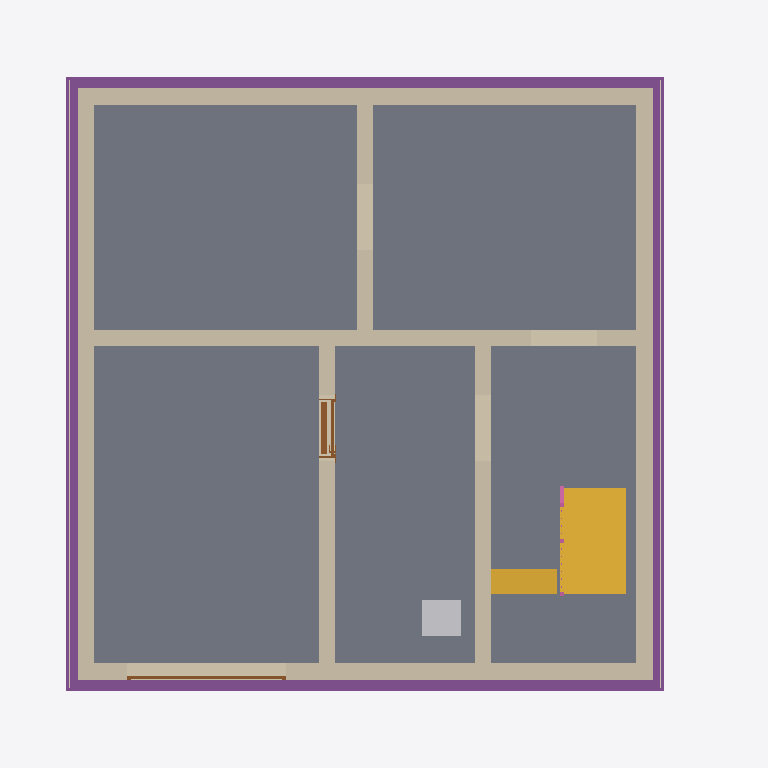
Plan cut of the same IFC building model at storey 'Basement' (level -2.56 m, cut at -1.16 m), seen from above with north up, elements coloured by IFC class: 8 walls (beige), 6 slabs (grey), 4 footings (purple), 2 stairs (yellow), 2 coverings (cream), 2 doors (brown), 1 other element (light grey), 1 railing (pink). Cut surfaces are drawn darker.
Extent 10.8 m × 9.8 m × 13.0 m (x, y, z). Storeys (16): Foundation at -3.21 m; Basement at -2.56 m; Basement ceiling at -0.21 m; Ground floor at 0.00 m; Facades at 0.00 m; Rainwater drainage at 0.00 m; Ceiling at 2.85 m; Upper floor at 3.06 m; Roof - Thermal insulation under rafters at 3.06 m; Roof - Vapour barrier at 3.06 m; Roof - Gypsum plasterboard at 3.06 m; Roof - MDF at 3.06 m; Roof - Roofing underlay at 3.06 m; Roof - Counter-battens at 3.06 m; Roof - Tile battens at 3.06 m; Roof - Roof tiles at 3.06 m. Elements (311): 154 IfcBeam, 42 IfcSlab, 32 IfcWall, 22 IfcBuildingElementProxy, 10 IfcFurniture, 9 IfcDoor, 8 IfcCovering, 8 IfcFooting, 7 IfcWindow, 6 IfcRailing, 5 IfcSanitaryTerminal, 5 IfcStair.

HEADER;
FILE_DESCRIPTION(('ViewDefinition[DesignTransferView]'),'2;1');
FILE_NAME('/dev/null','2026-11-10T12:36:08+01:00',(''),(''),'IfcOpenShell 0.8.5','IfcOpenShell 0.8.5','Nobody');
FILE_SCHEMA(('IFC4'));
ENDSEC;
DATA;
#1=IFCPROJECT('3zprb8wfn5ruMHOf2ZEmWh',$,'House 2',$,$,$,$,(#10,#15),#5);
#19=IFCSITE('3zxDUosG5EBw7C6oOg0MeY',$,'Site',$,$,#27,$,$,$,$,$,$,$,$);
#20=IFCBUILDING('3YuDTEOb9Bxhqw9dZ6QWFq',$,'House 2',$,$,#32,$,$,$,$,$,$);
#33=IFCBUILDINGSTOREY('11VoQMwPnEEOMbhcyhRAu5',$,'Foundation',$,$,#39,$,$,$,-3.21);
#40=IFCBUILDINGSTOREY('1$bt3CSsD2XfjIQodeGNIu',$,'Basement',$,$,#45,$,$,$,-2.56);
#46=IFCBUILDINGSTOREY('1za86DwGrFOgEC54j$9O1p',$,'Basement ceiling',$,$,#51,$,$,$,-0.21);
#52=IFCBUILDINGSTOREY('1sKPw9JqLA0vGXJgn1brlO',$,'Ground floor',$,$,#57,$,$,$,0.0);
#58=IFCBUILDINGSTOREY('3RA9RBpJL8JPCq$BFgKHsy',$,'Ceiling',$,$,#63,$,$,$,2.845);
#64=IFCBUILDINGSTOREY('0sNSoCX7fCrvJ39jiQyeLx',$,'Upper floor',$,$,#69,$,$,$,3.055);
#24841=IFCBUILDINGSTOREY('2olDyQM3XBPOneDFMKOfRU',$,'Roof - Thermal insulation under rafters','Visibility container for Thermal insulation under rafters','ROOF_LAYER',#24846,$,$,$,3.055);
#24847=IFCBUILDINGSTOREY('3dSoUYwFb7Ixw2H8j5fg7D',$,'Roof - Vapour barrier','Visibility container for Vapour barrier','ROOF_LAYER',#24852,$,$,$,3.055);
#24853=IFCBUILDINGSTOREY('1vhz9jvWP0LQvj$loP7pfH',$,'Roof - Gypsum plasterboard','Visibility container for Gypsum plasterboard','ROOF_LAYER',#24858,$,$,$,3.055);
#24859=IFCBUILDINGSTOREY('20qM3916b7Nh5O6ybJ1K$2',$,'Roof - MDF','Visibility container for MDF','ROOF_LAYER',#24864,$,$,$,3.055);
#24865=IFCBUILDINGSTOREY('3m$sI$2ffC6hAWjk00_7GV',$,'Roof - Roofing underlay','Visibility container for Roofing underlay','ROOF_LAYER',#24870,$,$,$,3.055);
#24871=IFCBUILDINGSTOREY('3v54goF$n2CxY1Rki15dy4',$,'Roof - Counter-battens','Visibility container for Counter-battens','ROOF_LAYER',#24876,$,$,$,3.055);
#24877=IFCBUILDINGSTOREY('1sNCXxUVDB8AKHlJH3$2it',$,'Roof - Tile battens','Visibility container for Tile battens','ROOF_LAYER',#24882,$,$,$,3.055);
#24883=IFCBUILDINGSTOREY('0ICGYI0XzAKgs$YJGG72d1',$,'Roof - Roof tiles','Visibility container for Roof tiles','ROOF_LAYER',#24888,$,$,$,3.055);
#34505=IFCBUILDINGSTOREY('22xyoA6nn7hRio306SnSi$',$,'Facades','Visibility container for grey/white facades and timber roof-edge boards','FACADE_LAYER',#34510,$,$,$,0.0);
#34662=IFCBUILDINGSTOREY('13JRpMcu19zRPANVSJ3OuP',$,'Rainwater drainage','Roof gutters without downpipes',$,#34667,$,$,$,0.0);
#1644=IFCSLAB('08_huZGer5w84GjywhMHd9',$,'Garáž',$,$,#1649,#1656,$,.FLOOR.);
#1586=IFCSLAB('15TVLDLZbAn9coR9bQqcmS',$,'Skladovací prostor',$,$,#1591,#1598,$,.FLOOR.);
#1616=IFCSLAB('3T3hNY54HAmuJcGRaWGiq6',$,'Skladovací prostor',$,$,#1621,#1628,$,.FLOOR.);
#1672=IFCSLAB('11Wjw39Vn7Shgg3wWAplAb',$,'Skladovací prostor',$,$,#1677,#1684,$,.FLOOR.);
#1700=IFCSLAB('2oNBKEoq14lxvV_rGfb8$z',$,'Schody',$,$,#1705,#1712,$,.FLOOR.);
#1368=IFCWALL('0ZILxfWATAhAClf9XtXldA',$,'Basement - Wall 3',$,$,#1377,#1388,$,$);
#1337=IFCWALL('1Mhg1X0M56tPZjPYsROr8K',$,'Basement - Wall 2',$,$,#1346,#1357,$,$);
#4439=IFCSLAB('3Z9iZndKv3oOv$UrqJrgOl',$,'Basement middle stair landing',$,$,#4444,#4451,$,.LANDING.);
#1304=IFCWALL('3BvIc2HxL6RRE4X53Ik1fz',$,'Basement - Wall 1',$,$,#1315,#1326,$,$);
#1399=IFCWALL('1JkDCXRsz6sA9XcLDSSA9t',$,'Basement - Wall 4',$,$,#1408,#1419,$,$);
#1430=IFCWALL('2limfnkIjDfuqKDO3XrCnx',$,'Basement - Wall 5',$,$,#1439,#1450,$,$);
#2159=IFCFOOTING('37Ip7n4a1B09TdNQxPwcvQ',$,'Strip footing 1',$,$,#2165,#2176,$,.STRIP_FOOTING.);
#2227=IFCFOOTING('3rLSv$RnrAa8yAkOWbDl7E',$,'Strip footing 3',$,$,#2232,#2243,$,.STRIP_FOOTING.);
#4392=IFCSTAIR('0VdrGHLbX2LRFjZfuc9JUU',$,'Basement lower stair flight',$,$,#4399,$,$,.STRAIGHT_RUN_STAIR.);
#2260=IFCFOOTING('1QR3vAXWD6mw4$GoZgIiVV',$,'Strip footing 4',$,$,#2265,#2276,$,.STRIP_FOOTING.);
#2194=IFCFOOTING('1rwxEjFDr0juGhtIQmSbEP',$,'Strip footing 2',$,$,#2199,#2210,$,.STRIP_FOOTING.);
#1523=IFCWALL('1JrjcPlDb7P91$1MiP9cNl',$,'Basement - Stairway - hallway and bathroom wall',$,$,#1532,#1543,$,$);
#1492=IFCWALL('3vM2b3$PbEvugxI9xjo0ha',$,'Basement - Hallway - Pokoj 3 lower wall',$,$,#1501,#1512,$,$);
#1461=IFCWALL('0AxO07qo9BBRx4AB3kfliN',$,'Basement - Wall 6',$,$,#1470,#1481,$,$);
#4452=IFCSTAIR('2ugGQEvFn0Yg_GU11GJgVM',$,'Basement upper stair flight',$,$,#4459,$,$,.STRAIGHT_RUN_STAIR.);
#3256=IFCFURNITURE('2l5WIDc7f6lgzCF39ybyXQ',$,'Vodo-?měr',$,'Vodo-?měr',#3261,#3268,$,.USERDEFINED.);
#33775=IFCCOVERING('1WbYnpAFT6S9xE8VAwK3uk',$,'East facade - grey perimeter',$,'FACADE_CLADDING',#34551,#33791,$,.CLADDING.);
#33864=IFCCOVERING('1ZQz6HqXD4oeNPwpBRWG$e',$,'West facade - grey perimeter',$,'FACADE_CLADDING',#34526,#33880,$,.CLADDING.);
#1746=IFCDOOR('10M1UG$l9BrOxB9UFV2E4N',$,'Basement door S.03 - S.04',$,$,#1866,#1757,$,2.035,0.9,.DOOR.,.SINGLE_SWING_RIGHT.,$);
#2029=IFCDOOR('0iEYID1vn8kQnM_4F3adsl',$,'Garage sectional door',$,$,#2154,#2112,$,2.085,2.4274999999999998,.DOOR.,.USERDEFINED.,'SECTIONAL_OVERHEAD');
#4725=IFCRAILING('3D5$z$MCbFh8e4gcsa_bOs',$,'Basement lower stair flight railing',$,$,#4730,#4880,$,.GUARDRAIL.);
ENDSEC;
